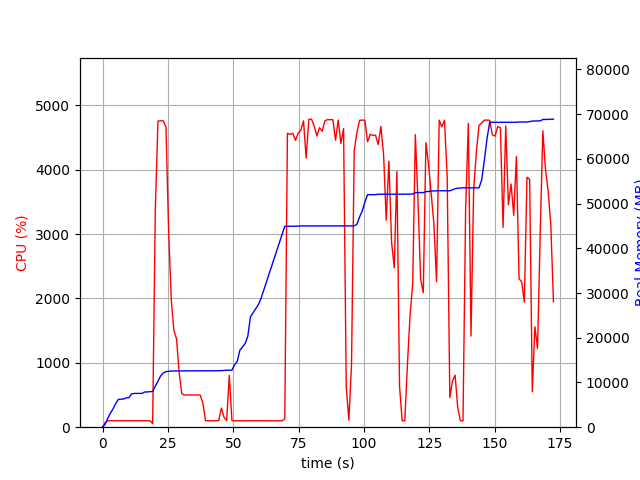

The table this chart was drawn from, first rows:
elapsed_time, nproc, cpu, mem_real, mem_virtual
3.24249267578125e-05, 1, 0.0, 6.262, 3186
1.007, 1, 72.5, 679.5, 1688
2.014, 1, 99.3, 1990, 3656
3.022, 1, 100.2, 3174, 5000
4.031, 1, 100.1, 4100, 6776
5.04, 1, 100.1, 5286, 8578
6.048, 1, 99.2, 6220, 10738
7.055, 1, 101.3, 6258, 10738
8.063, 1, 100.2, 6304, 10738
9.07, 1, 99.3, 6556, 10738
10.08, 1, 100.2, 6570, 10750
11.09, 1, 100.2, 7458, 10750
12.09, 1, 100.2, 7550, 10750
13.1, 1, 99.0, 7550, 10750
14.11, 1, 101.0, 7560, 10750
15.12, 1, 100.0, 7560, 10750
16.13, 1, 99.1, 7880, 10750
17.14, 1, 101.0, 7880, 10750
18.15, 1, 100.0, 7946, 10750
19.16, 2, 55.5, 7969, 13950
20.17, 1, 3374, 9170, 15366
21.2, 1, 4758, 10278, 16525
22.21, 1, 4760, 11453, 17837
23.23, 1, 4762, 12118, 18518
24.26, 1, 4662, 12430, 18818
25.27, 1, 3059, 12490, 18883
26.28, 1, 1984, 12546, 18907
27.29, 1, 1502, 12574, 18995
28.3, 1, 1373, 12584, 18995
29.3, 1, 849.6, 12588, 18995
30.31, 1, 520.1, 12608, 19075
31.32, 1, 499.8, 12608, 19075
32.33, 1, 500.4, 12622, 19075
33.34, 1, 502.5, 12622, 19075
34.34, 1, 501.4, 12622, 19075
35.35, 1, 500.1, 12622, 19075
36.36, 1, 501.3, 12622, 19075
37.37, 1, 499.9, 12622, 19075
38.38, 1, 372.3, 12622, 19075
39.39, 1, 100.0, 12622, 19075
40.4, 1, 101.0, 12622, 19075
41.41, 1, 99.1, 12622, 19075
42.42, 1, 100.0, 12622, 19075
43.43, 1, 100.9, 12622, 19075
44.44, 1, 103.1, 12622, 19075
45.45, 1, 297.9, 12646, 19075
46.46, 1, 154.3, 12701, 19204
47.47, 1, 101.0, 12745, 19204
48.48, 1, 806.2, 12745, 19204
49.49, 1, 100.9, 12751, 19204
50.5, 1, 99.9, 13977, 21924
51.51, 1, 98.9, 14723, 21924
52.52, 1, 101.0, 17221, 27236
53.53, 1, 99.0, 17951, 27256
54.54, 1, 100.0, 18709, 27480
55.55, 1, 99.9, 20329, 33624
56.56, 1, 100.1, 24653, 43864
57.57, 1, 100.0, 25589, 44120
58.58, 1, 100.1, 26513, 44144
59.59, 1, 100.0, 27375, 44144
... 111 more rows
